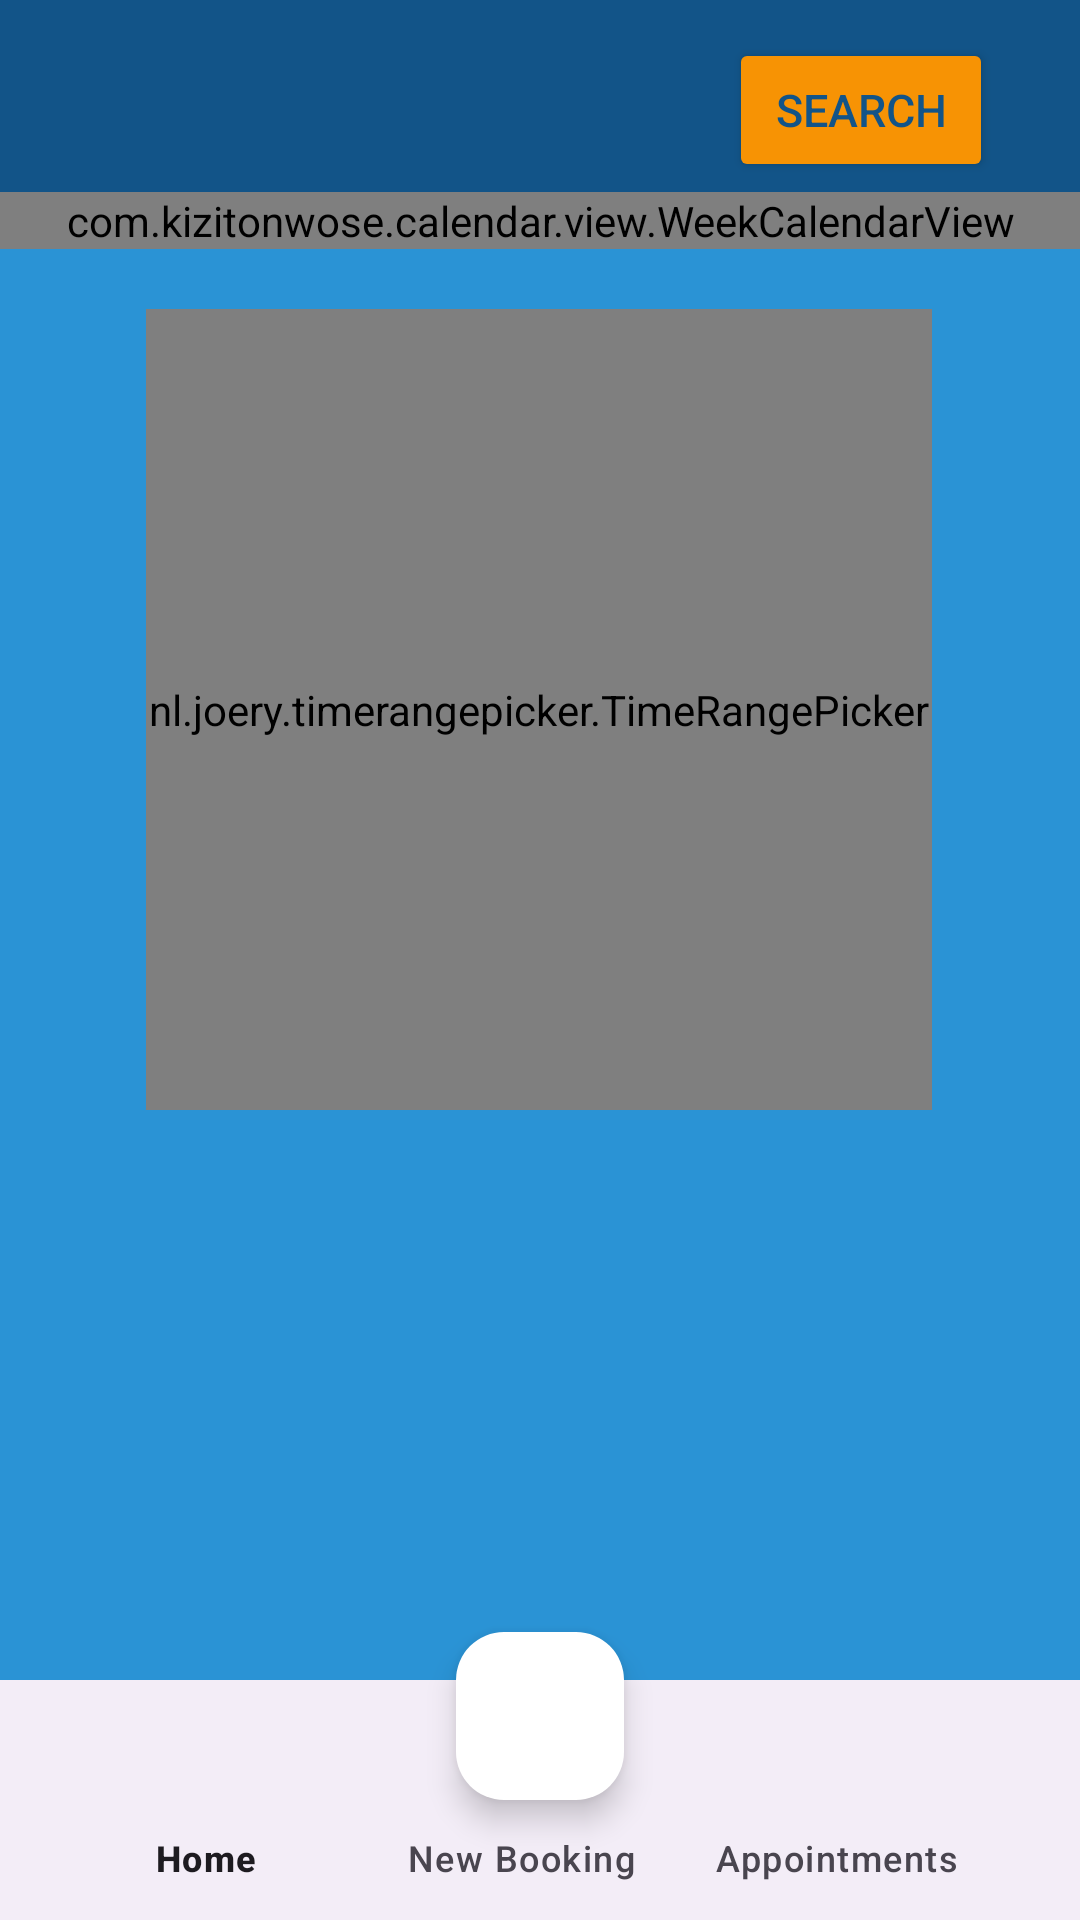

Reconstruct the res/layout file that produces this screen, plus the resources it refers to.
<!-- AndroidManifest.xml: application theme Theme.MyApplication4 -->
<!-- res/layout/fragment_search_by_time_step1.xml -->
<?xml version="1.0" encoding="utf-8"?>
<androidx.constraintlayout.widget.ConstraintLayout xmlns:android="http://schemas.android.com/apk/res/android"
    xmlns:app="http://schemas.android.com/apk/res-auto"
    xmlns:tools="http://schemas.android.com/tools"
    android:layout_width="match_parent"
    android:layout_height="match_parent"
    android:background="@color/example_1_bg_light"
    tools:context=".java.SearchByTimeStep1Fragment">


    <nl.joery.timerangepicker.TimeRangePicker
        android:id="@+id/picker"
        android:layout_width="262dp"
        android:layout_height="267dp"
        android:layout_marginTop="20dp"
        app:layout_constraintEnd_toEndOf="parent"
        app:layout_constraintHorizontal_bias="0.496"
        app:layout_constraintStart_toStartOf="parent"
        app:layout_constraintTop_toBottomOf="@+id/appBarLayout"
        app:trp_clockLabelColor="@color/white"
        app:trp_clockTickColor="@color/white"
        app:trp_endTime="10:00"
        app:trp_maxDurationMinutes="600"
        app:trp_minDurationMinutes="30"
        app:trp_sliderColor="#30FFFFFF"
        app:trp_sliderRangeColor="@color/example_7_yellow"
        app:trp_sliderRangeGradientEnd="@color/yellowHard"
        app:trp_sliderRangeGradientMiddle="@color/yellowMed"
        app:trp_sliderRangeGradientStart="@color/yellowSoft"
        app:trp_sliderWidth="30dp"
        app:trp_startTime="8:00"
        app:trp_thumbColor="#00FFFFFF"
        app:trp_thumbIconEnd="@drawable/ic_moon"
        app:trp_thumbIconStart="@drawable/ic_alarm" />

    <com.google.android.material.appbar.AppBarLayout
        android:id="@+id/appBarLayout"
        android:layout_width="match_parent"
        android:layout_height="wrap_content"
        android:theme="@style/AppTheme.AppBarOverlay"
        app:layout_constraintBottom_toBottomOf="parent"
        app:layout_constraintTop_toTopOf="parent"
        app:layout_constraintVertical_bias="0.0"
        tools:layout_editor_absoluteX="0dp">

        <androidx.appcompat.widget.Toolbar
            android:id="@+id/exSevenToolbar"
            android:layout_width="match_parent"
            android:layout_height="?attr/actionBarSize"
            android:background="@color/example_1_bg"
            android:visibility="visible"
            app:popupTheme="@style/AppTheme.PopupOverlay" />

        <com.kizitonwose.calendar.view.WeekCalendarView
            android:id="@+id/calendarView"
            android:layout_width="match_parent"
            android:layout_height="wrap_content"
            android:background="@color/example_1_bg"
            android:visibility="visible"
            app:cv_dayViewResource="@layout/week_calendar_day"
            app:cv_monthHeaderResource="@layout/month_calendar_header"
            app:layout_constraintBottom_toBottomOf="@+id/picker"
            app:layout_constraintTop_toTopOf="parent"
            app:layout_constraintVertical_bias="0.0"
            tools:ignore="MissingConstraints"
            tools:layout_editor_absoluteX="0dp" />

    </com.google.android.material.appbar.AppBarLayout>


    <Button
        android:id="@+id/submitTime"
        android:layout_width="wrap_content"
        android:layout_height="wrap_content"
        android:backgroundTint="@color/yellowHard"
        android:textColor="@color/example_1_bg"
        android:textSize="15sp"
        app:cornerRadius="10dp"
        android:layout_marginBottom="196dp"
        android:text="Search"
        app:layout_constraintBottom_toBottomOf="parent"
        app:layout_constraintEnd_toEndOf="parent"
        app:layout_constraintHorizontal_bias="0.893"
        app:layout_constraintStart_toStartOf="parent"
        app:layout_constraintTop_toTopOf="parent"
        app:layout_constraintVertical_bias="0.032" />

    <include
        android:id="@+id/bottomAppBar"
        layout="@layout/activity_main" />

    <androidx.recyclerview.widget.RecyclerView
        android:id="@+id/recyclerView"
        android:layout_width="match_parent"
        android:layout_marginTop="15dp"
        android:layout_height="250dp"
        app:layout_constraintTop_toBottomOf="@+id/picker"
        tools:layout_editor_absoluteX="0dp" />


</androidx.constraintlayout.widget.ConstraintLayout>
<!-- res/layout/week_calendar_day.xml (included above) -->
<?xml version="1.0" encoding="utf-8"?>
<FrameLayout xmlns:android="http://schemas.android.com/apk/res/android"
    xmlns:tools="http://schemas.android.com/tools"
    android:layout_width="match_parent"
    android:layout_height="wrap_content"
    android:background="?attr/selectableItemBackground"
    tools:background="@color/colorPrimary">

    <LinearLayout
        android:layout_width="match_parent"
        android:layout_height="match_parent"
        android:gravity="center"
        android:orientation="vertical"
        android:paddingVertical="0dp">

        <TextView
            android:id="@+id/weekDayText"
            android:layout_width="wrap_content"
            android:layout_height="wrap_content"
            android:fontFamily="sans-serif-light"
            android:textColor="@color/example_2_white"
            android:textSize="13sp"
            tools:text="Mon" />

        <TextView
            android:layout_marginTop="4dp"
            android:id="@+id/weekDateText"
            android:layout_width="wrap_content"
            android:layout_height="wrap_content"
            android:fontFamily="sans-serif-black"
            android:textColor="@color/white"
            android:textSize="15sp"
            tools:text="24" />
    </LinearLayout>

    <View
        android:id="@+id/weekSelectedView"
        android:layout_width="match_parent"
        android:layout_height="5dp"
        android:layout_gravity="bottom"
        android:visibility="invisible"
        android:background="@color/yellowHard" />

</FrameLayout>
<!-- res/layout/month_calendar_header.xml (included above) -->
<?xml version="1.0" encoding="utf-8"?>
<LinearLayout xmlns:android="http://schemas.android.com/apk/res/android"
    xmlns:app="http://schemas.android.com/apk/res-auto"
    xmlns:tools="http://schemas.android.com/tools"
    android:layout_width="match_parent"
    android:layout_height="match_parent"
    android:clickable="true"
    android:background="@color/example_1_bg"
    android:focusable="true"
    android:orientation="vertical">

    <com.google.android.material.appbar.AppBarLayout
        android:id="@+id/exOneAppBarLayout"
        android:layout_width="match_parent"
        android:layout_height="wrap_content"
        android:background="@color/example_1_bg_light"
        android:theme="@style/AppTheme.AppBarOverlay">

        <LinearLayout
            android:layout_width="match_parent"
            android:layout_height="wrap_content"
            android:orientation="vertical"
            android:padding="14dp">

            <TextView
                android:id="@+id/exOneDayText"
                android:layout_width="wrap_content"
                android:layout_height="wrap_content"
                android:textColor="@color/example_1_white_light"
                android:textSize="24sp"
                tools:text="2019" />

            <TextView
                android:id="@+id/exOneMonthText"
                android:layout_width="wrap_content"
                android:layout_height="wrap_content"
                android:singleLine="true"
                android:fontFamily="sans-serif-light"
                android:textColor="@color/example_1_white"
                android:textSize="32sp"
                android:ellipsize="marquee"
                tools:text="April" />

        </LinearLayout>

        <include
            android:id="@+id/legendLayout"
            layout="@layout/calendar_day_legend_container"
            android:layout_width="match_parent"
            android:layout_height="wrap_content"
            android:layout_marginTop="10dp"
            android:layout_marginBottom="10dp" />

    </com.google.android.material.appbar.AppBarLayout>

</LinearLayout>
<!-- res/layout/activity_main.xml (included above) -->
<?xml version="1.0" encoding="utf-8"?>
<androidx.coordinatorlayout.widget.CoordinatorLayout
    xmlns:android="http://schemas.android.com/apk/res/android"
    xmlns:app="http://schemas.android.com/apk/res-auto"
    xmlns:tools="http://schemas.android.com/tools"
    android:layout_width="match_parent"
    android:layout_height="match_parent"
    tools:context="java.MainActivity">

    <FrameLayout
        android:layout_width="match_parent"
        android:layout_height="match_parent"
        android:id="@+id/frame_layout"/>

    <com.google.android.material.bottomappbar.BottomAppBar
        android:layout_width="match_parent"
        android:layout_height="wrap_content"
        android:id="@+id/bottomAppBar"
        android:layout_gravity="bottom"
        android:background="@color/white"
        app:fabCradleMargin="10dp"
        app:fabCradleRoundedCornerRadius="50dp">


        <com.google.android.material.bottomnavigation.BottomNavigationView
            app:menu="@menu/bottom_menu"
            android:layout_width="wrap_content"
            android:layout_height="wrap_content"
            android:id="@+id/bottomNavigationView"
            android:layout_marginEnd="20dp"
            app:labelVisibilityMode="labeled"
            android:background="@android:color/transparent"/>

    </com.google.android.material.bottomappbar.BottomAppBar>

    <com.google.android.material.floatingactionbutton.FloatingActionButton
        android:layout_width="wrap_content"
        android:id="@+id/floatingbutton"
        android:layout_height="wrap_content"
        android:backgroundTint="@color/white"
        android:src="@drawable/baseline_add_24"
        app:layout_anchor="@+id/frame_layout"
        app:layout_anchorGravity="bottom|center"
        app:maxImageSize="40dp"
        app:tint="@color/blue_800"
        android:layout_marginBottom="40dp"/>

</androidx.coordinatorlayout.widget.CoordinatorLayout>
<!-- resources referenced by this layout -->
<resources>
  <color name="blue_800">#1565C0</color>
  <color name="colorPrimary">#3F51B5</color>
  <color name="example_1_bg">#125488</color>
  <color name="example_1_bg_light">#2A93D5</color>
  <color name="example_1_white">#D9FFFFFF</color>
  <color name="example_1_white_light">#D9FFFFFF</color>
  <color name="example_2_white">#D9FFFFFF</color>
  <color name="example_7_yellow">#FFEB3B</color>
  <color name="white">#FFFFFFFF</color>
  <color name="yellowHard">#F79304</color>
  <color name="yellowMed">#F8A806</color>
  <color name="yellowSoft">#F2C433</color>
  <style name="AppTheme.AppBarOverlay" parent="ThemeOverlay.MaterialComponents.Dark.ActionBar" />
  <style name="AppTheme.PopupOverlay" parent="ThemeOverlay.MaterialComponents.Light" />
  <style name="Theme.MyApplication4" parent="Base.Theme.MyApplication4" />
  <style name="Base.Theme.MyApplication4" parent="Theme.Material3.DayNight.NoActionBar">
          
          
          <item name="android:statusBarColor">@color/black</item>
      </style>
  <color name="black">#FF000000</color>
</resources>
